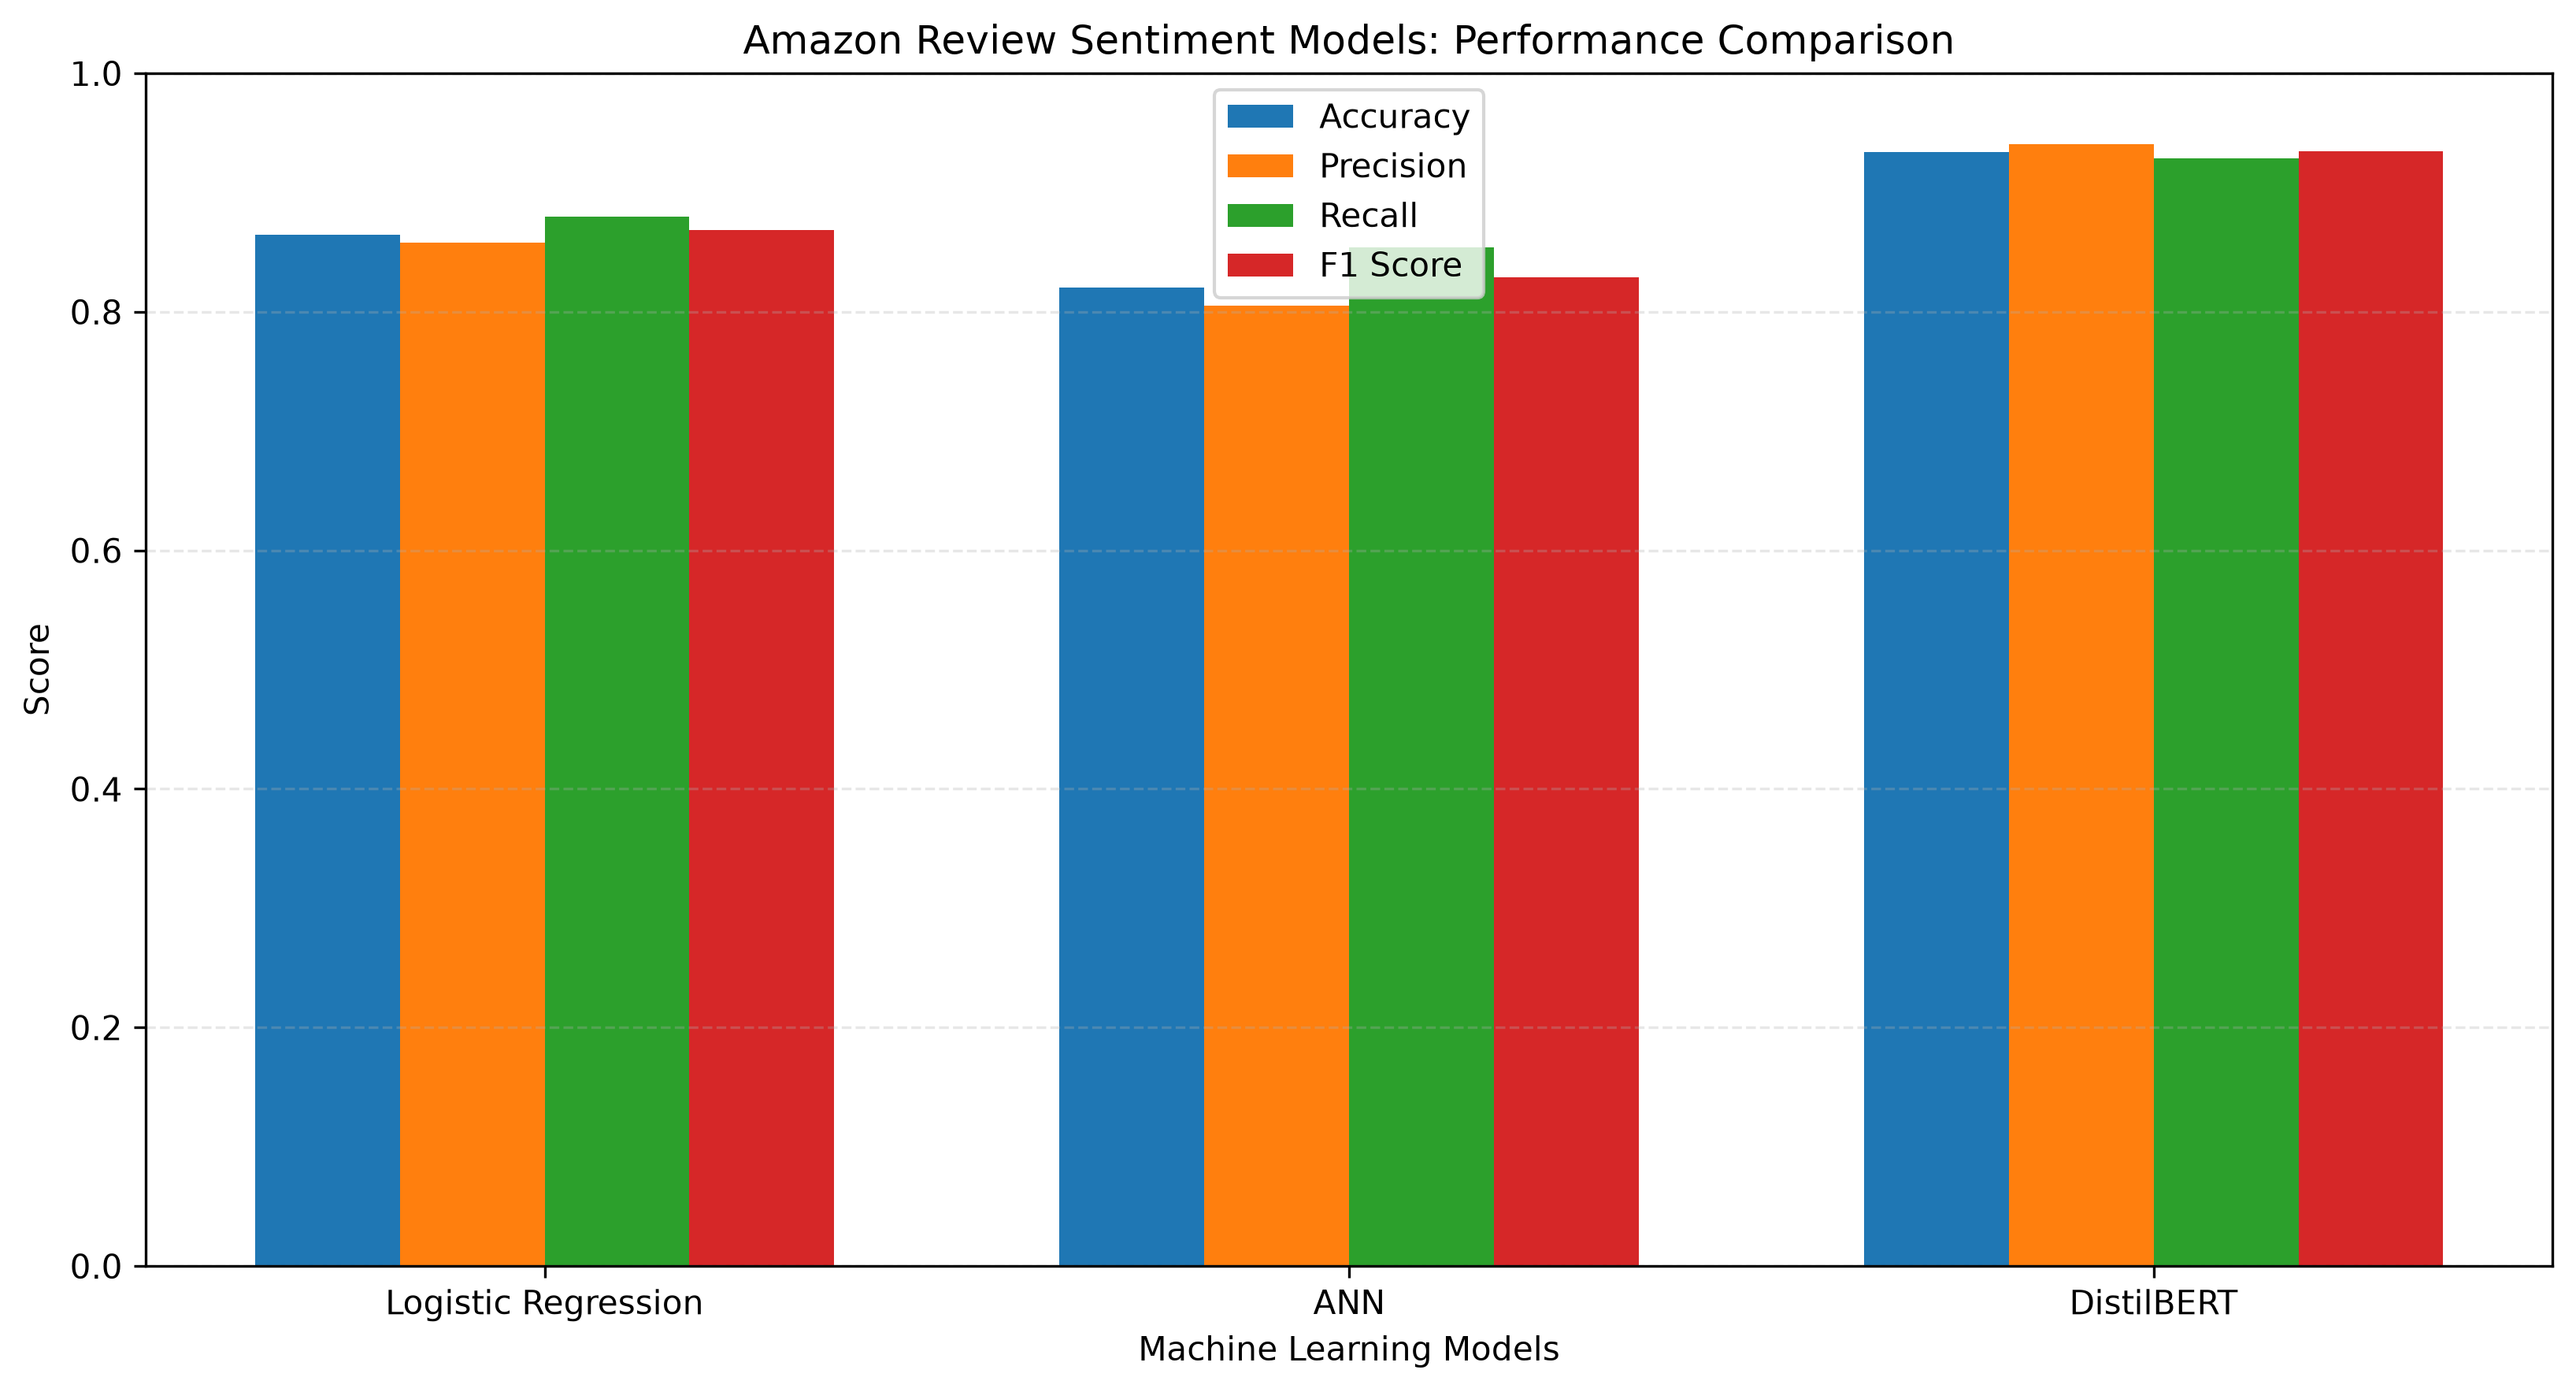

The data file committed next to this chart (first rows):
Model, Accuracy, Precision, Recall, F1 Score, Evaluation Time (seconds)
Logistic Regression, 0.8645, 0.858, 0.8799, 0.8688, 0.89
ANN, 0.8202, 0.8054, 0.8539, 0.8289, 13.86
DistilBERT, 0.9338, 0.9404, 0.9289, 0.9346, 649.4
